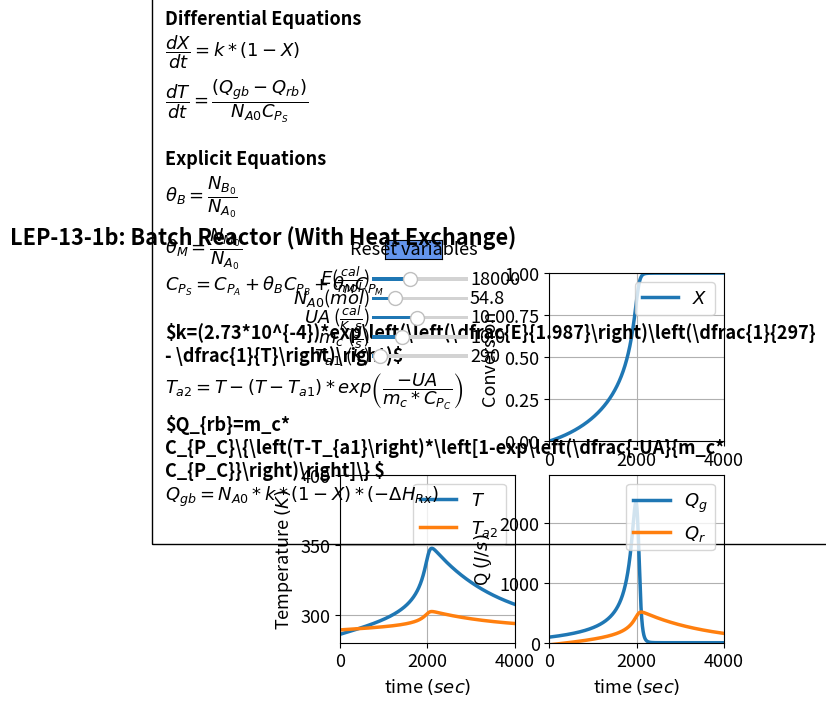

Write Python code to recreate this figure.
#%%

# 1b -  Batch Reactor with Heat Exchange

#Libraries
import numpy as np
from scipy.integrate import odeint
import matplotlib.pyplot as plt
import matplotlib as mpl
mpl.rcParams.update({'font.size': 13, 'lines.linewidth': 2.5})
from matplotlib.widgets import Slider, Button

#%%
#Explicit equations
Ea = 18000
dH = -20202
CpA=35
CpB=18
CpM=19.5
NA0=54.8
NB0=555
NM0=98.8
R=1.987
To=286
UA=10
Cpc=4.16
mc=10
Ta1=290
def ODEfun(Yfuncvec,t,Ea,dH,CpA,CpB,CpM,NA0,NB0,NM0,R,To,UA,Cpc,mc,Ta1):
    X= Yfuncvec[0]
    T= Yfuncvec[1]
      #Explicit Equation Inline
    CpS=CpA+CpB*(NB0/NA0)+CpM*(NM0/NA0)
    k = (0.000273)* np.exp((Ea/R) * (1/297-1/T))
    Qr = mc*Cpc*(T-Ta1)*(1-np.exp(-UA/mc/Cpc))
    Qg =NA0* k*(1-X)*(-dH); 
    # Differential equations
    dXdt = k*(1-X)
    dTdt = (Qg-Qr)/CpS/NA0;
    return np.array([dXdt,dTdt])

tspan = np.linspace(0, 4000, 1000) # Range for the independent variable
y0 = np.array([0,To]) # Initial values for the dependent variables

#%%
fig, ((ax1, ax2), (ax3, ax4)) = plt.subplots(2, 2)
fig.suptitle("""LEP-13-1b: Batch Reactor (With Heat Exchange)""", fontweight='bold', x = 0.18, y=0.98)
plt.subplots_adjust(left=0.3)
fig.subplots_adjust(wspace=0.2,hspace=0.2)
sol =  odeint(ODEfun, y0, tspan, (Ea,dH,CpA,CpB,CpM,NA0,NB0,NM0,R,To,UA,Cpc,mc,Ta1))
X = sol[:, 0]
T = sol[:, 1]
CpS=CpA+CpB*(NB0/NA0)+CpM*(NM0/NA0)
k = (0.000273)* np.exp((Ea/R) *(1/297-1/T))
Ta2=T-(T-Ta1)*np.exp(-UA/(mc*Cpc))
Qr = mc*Cpc*(T-Ta1)*(1-np.exp(-UA/mc/Cpc))
Qg =NA0* k*(1-X)*(-dH); 
p1= ax2.plot(tspan, X)[0]
ax2.legend([r'$X$'], loc='upper right')
ax2.set_xlabel('time $(sec)$', fontsize='medium')
ax2.set_ylabel(r'Conversion', fontsize='medium')
ax2.grid()
ax2.set_ylim(0, 1)
ax2.set_xlim(0, 4000)
p2,p3 = ax3.plot(tspan, T,tspan,Ta2)
ax3.legend([r'$T$',r'$T_{a2}$'], loc='upper right')
ax3.set_xlabel('time $(sec)$', fontsize='medium')
ax3.set_ylabel(r'Temperature $(K)$', fontsize='medium')
ax3.grid()
ax3.set_ylim(280, 400)
ax3.set_xlim(0, 4000)
p4,p5 = ax4.plot(tspan, Qg,tspan,Qr)
ax4.legend(['$Q_g$', '$Q_r$'], loc='upper right')
ax4.set_xlabel('time $(sec)$', fontsize='medium')
ax4.set_ylabel(r'Q $(J/s)$', fontsize='medium')
ax4.grid()
ax4.set_ylim(0, 2800)
ax4.set_xlim(0, 4000)
ax4.text(-8800, 2000,'Differential Equations'
         '\n'
         r'$\dfrac{dX}{dt} = k*(1-X)$'
         '\n'
         r'$\dfrac{dT}{dt} = \dfrac{(Q_{gb}-Q_{rb})}{N_{A0} C_{P_S}}$'
         '\n\n'
         'Explicit Equations'
         '\n'
         r'$\theta_B=\dfrac{N_{B_0}}{N_{A_0}}$'
         '\n'
         r'$\theta_M=\dfrac{N_{M_0}}{N_{A_0}}$'
         '\n'
         r'$C_{P_S} = C_{P_A} +\theta_BC_{P_B}+\theta_MC_{P_M}$'
                  '\n\n'
         r'$k=(2.73*10^{-4})*exp\left(\left(\dfrac{E}{1.987}\right)\left(\dfrac{1}{297} - \dfrac{1}{T}\right)\right)$'
         '\n'
         r'$T_{a2}=T-(T-T_{a1})*exp\left(\dfrac{-UA}{m_c* C_{P_C}}\right)$'
         '\n'
         r'$Q_{rb}=m_c* C_{P_C}\{\left(T-T_{a1}\right)*\left[1-exp\left(\dfrac{-UA}{m_c* C_{P_C}}\right)\right]\} $'
         '\n'
          r'$Q_{gb}=N_{A0}*k*(1-X) *(-\Delta H_{Rx})$'
          '\n'
          , ha='left', wrap = True, fontsize=13,
        bbox=dict(facecolor='none', edgecolor='black', pad=10.0), fontweight='bold')

ax1.axis('off')
axcolor = 'black'
ax_Ea = plt.axes([0.35, 0.86, 0.15, 0.015], facecolor=axcolor)
ax_NA0 = plt.axes([0.35, 0.82, 0.15, 0.015], facecolor=axcolor)
ax_UA = plt.axes([0.35, 0.78, 0.15, 0.015], facecolor=axcolor)
ax_mc = plt.axes([0.35, 0.74, 0.15, 0.015], facecolor=axcolor)
ax_Ta1 = plt.axes([0.35, 0.70, 0.15, 0.015], facecolor=axcolor)

sEa = Slider(ax_Ea, r'$E$($\frac{cal}{mol}$)', 10000, 30000, valinit=18000,valfmt='%1.0f')
sNA0 = Slider(ax_NA0,r'$N_{A0}$($mol$)',10, 200, valinit=54.8,valfmt='%1.1f')
sUA = Slider(ax_UA,r'$UA$ ($\frac{cal}{K.s}$)', 1, 20, valinit= 10,valfmt='%1.1f')
smc = Slider(ax_mc,r'$m_c$ ($\frac{g}{s}$)', 1, 30, valinit= 10,valfmt='%1.1f')
sTa1 = Slider(ax_Ta1,r'$T_{a1}$ ($K$)', 280, 400, valinit= 290,valfmt='%1.0f')

def update_plot2(val):
    Ea = sEa.val
    NA0 = sNA0.val
    UA =sUA.val
    mc =smc.val
    Ta1 =sTa1.val
    y0 = np.array([0,To])
    sol = odeint(ODEfun, y0, tspan, (Ea,dH,CpA,CpB,CpM,NA0,NB0,NM0,R,To,UA,Cpc,mc,Ta1))
    X = sol[:, 0]
    T = sol[:, 1]
    k = (0.000273)* np.exp((Ea/R) *(1/297-1/T))
    Ta2=T-(T-Ta1)*np.exp(-UA/(mc*Cpc))
    Qr = mc*Cpc*(T-Ta1)*(1-np.exp(-UA/mc/Cpc))
    Qg =NA0* k*(1-X)*(-dH);  
    p1.set_ydata(X)
    p2.set_ydata(T)
    p3.set_ydata(Ta2)
    p4.set_ydata(Qg)
    p5.set_ydata(Qr)
    fig.canvas.draw_idle()

sEa.on_changed(update_plot2)
sNA0.on_changed(update_plot2)
sUA.on_changed(update_plot2)
smc.on_changed(update_plot2)
sTa1.on_changed(update_plot2)

resetax = plt.axes([0.37, 0.91, 0.09, 0.04])
button = Button(resetax, 'Reset variables', color='cornflowerblue', hovercolor='0.975')

def reset(event):
    sEa.reset()
    sNA0.reset()
    sUA.reset()
    smc.reset()
    sTa1.reset()
button.on_clicked(reset)
    
